Image classification data set "trunk" (krishnaarjun/ropesi on GitHub). Class labels (5): garb, hands, paper, rock, scissors.

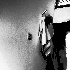
Label: garb

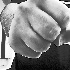
Label: rock

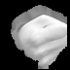
Label: rock

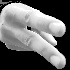
Label: scissors

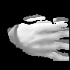
Label: paper

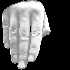
Label: hands
